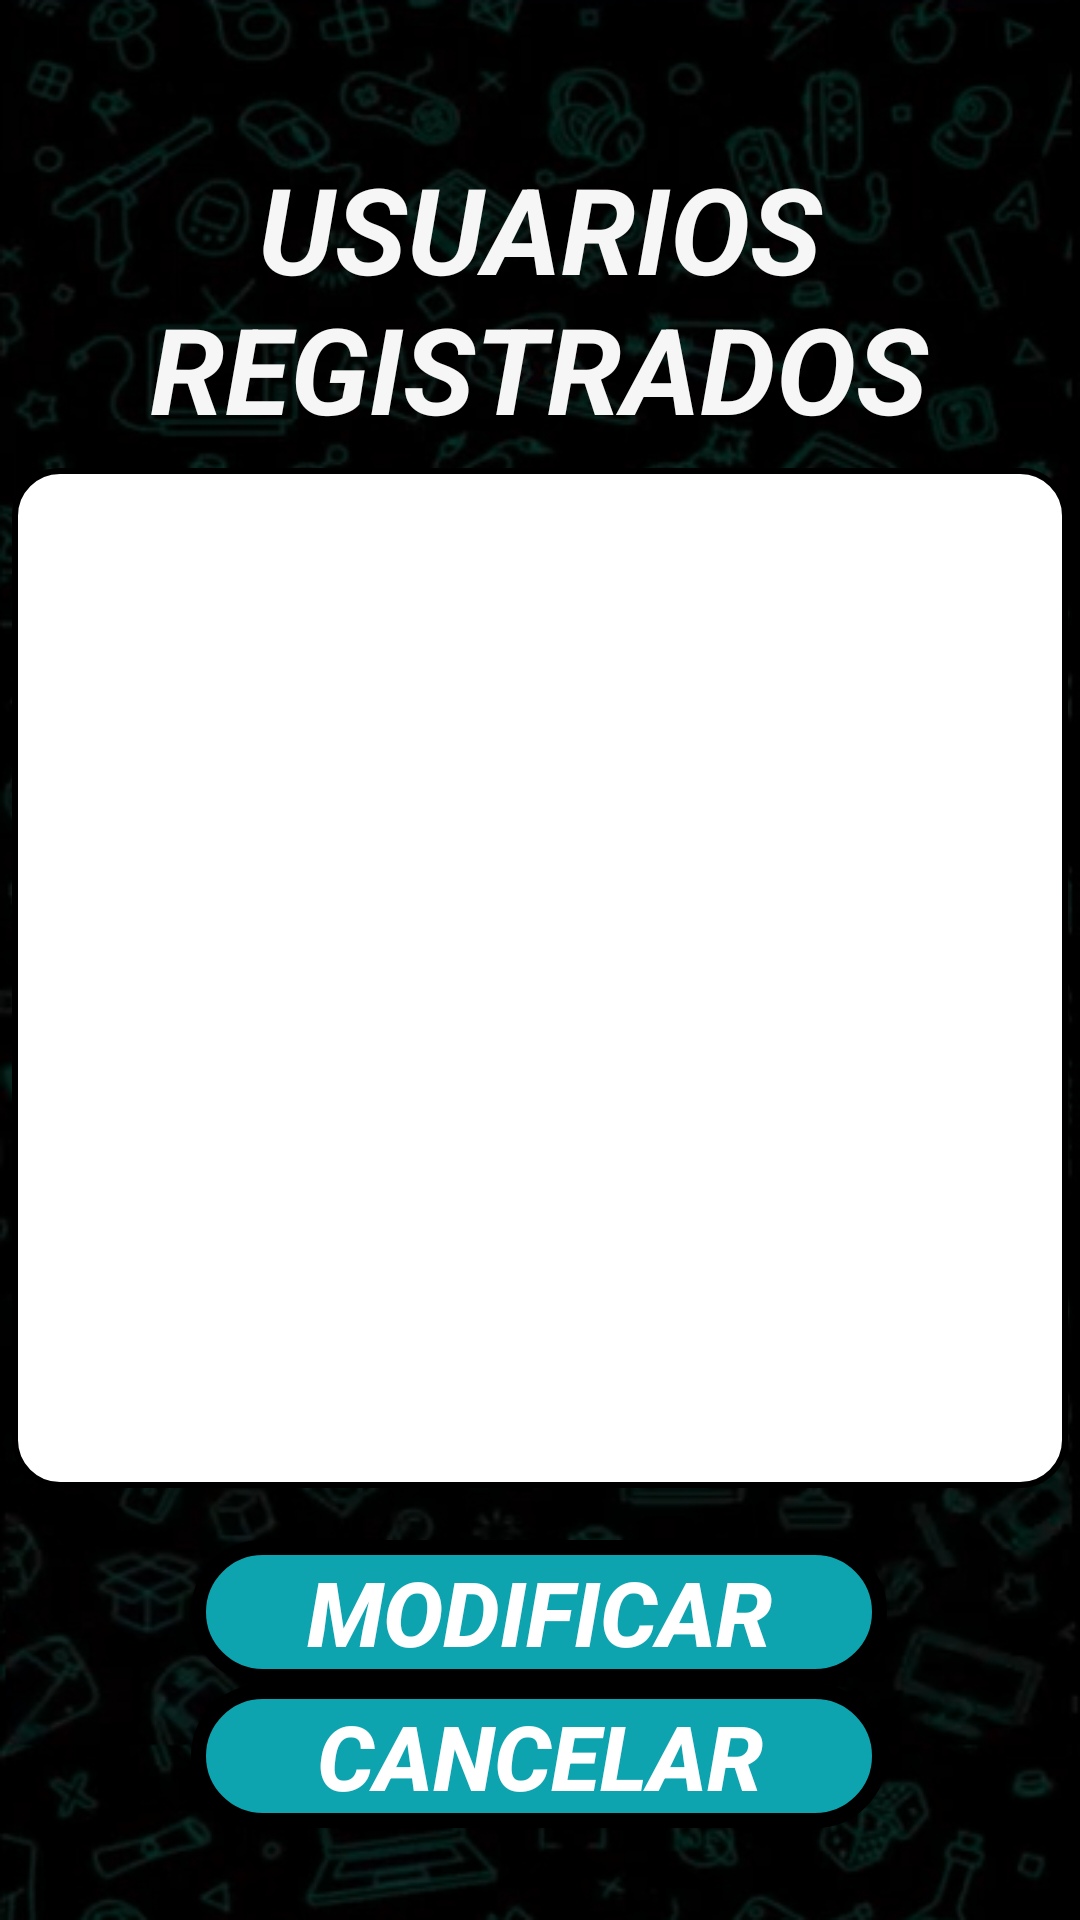

Layout XML and referenced resources for this Android screen:
<!-- AndroidManifest.xml: application theme Theme.AplicacionSeminarioIntegrador -->
<!-- res/layout/activity_notifications_users_account.xml -->
<?xml version="1.0" encoding="utf-8"?>
<androidx.constraintlayout.widget.ConstraintLayout xmlns:android="http://schemas.android.com/apk/res/android"
    xmlns:app="http://schemas.android.com/apk/res-auto"
    xmlns:tools="http://schemas.android.com/tools"
    android:layout_width="match_parent"
    android:layout_height="match_parent"
    tools:context=".view.NotificationsUsersAccount"
    android:background="@drawable/img_backgroundapp">

    <GridView
        android:id="@+id/grid1"
        android:layout_width="352dp"
        android:layout_height="340dp"
        android:background="@drawable/btn_border_button_white"
        android:text="TextView"
        app:layout_constraintBottom_toBottomOf="parent"
        app:layout_constraintEnd_toEndOf="parent"
        app:layout_constraintHorizontal_bias="0.49"
        app:layout_constraintStart_toStartOf="parent"
        app:layout_constraintTop_toBottomOf="@+id/txtUsuariosRegistrados"
        app:layout_constraintVertical_bias="0.087" />

    <TextView
        android:id="@+id/txtUsuariosRegistrados"
        android:layout_width="343dp"
        android:layout_height="93dp"
        android:text="USUARIOS REGISTRADOS"
        android:textAlignment="center"
        android:textColor="#F6F6F6"
        android:textSize="40dp"
        android:textStyle="bold|italic"
        app:layout_constraintBottom_toBottomOf="parent"
        app:layout_constraintEnd_toEndOf="parent"
        app:layout_constraintHorizontal_bias="0.493"
        app:layout_constraintStart_toStartOf="parent"
        app:layout_constraintTop_toTopOf="parent"
        app:layout_constraintVertical_bias="0.09" />

    <Button
        android:id="@+id/btnExitUserAccount"
        android:layout_width="232dp"
        android:layout_height="48dp"
        android:layout_marginBottom="40dp"
        android:background="@drawable/btn_border_buttons"
        android:text="CANCELAR"
        android:textColor="@color/white"
        android:textSize="30sp"
        android:textStyle="bold|italic"
        app:layout_constraintBottom_toBottomOf="parent"
        app:layout_constraintEnd_toEndOf="parent"
        app:layout_constraintHorizontal_bias="0.497"
        app:layout_constraintStart_toStartOf="parent"
        app:layout_constraintTop_toBottomOf="@+id/btnModifyUser"
        app:layout_constraintVertical_bias="0.0" />

    <Button
        android:id="@+id/btnModifyUser"
        android:layout_width="232dp"
        android:layout_height="48dp"
        android:background="@drawable/btn_border_buttons"
        android:text="MODIFICAR"
        android:textColor="@color/white"
        android:textSize="30sp"
        android:textStyle="bold|italic"
        app:layout_constraintBottom_toBottomOf="parent"
        app:layout_constraintEnd_toEndOf="parent"
        app:layout_constraintHorizontal_bias="0.497"
        app:layout_constraintStart_toStartOf="parent"
        app:layout_constraintTop_toBottomOf="@+id/grid1"
        app:layout_constraintVertical_bias="0.18" />
</androidx.constraintlayout.widget.ConstraintLayout>
<!-- resources referenced by this layout -->
<resources>
  <!-- drawable btn_border_button_white (drawable) -->
  <?xml version="1.0" encoding="utf-8"?>
  <shape xmlns:android="http://schemas.android.com/apk/res/android">
      <solid android:color="#FFFFFF"></solid>
      <stroke android:width="2dp" android:color="@color/black"></stroke>
      <corners android:radius="15dp"></corners>
  </shape>
  <!-- drawable btn_border_buttons (drawable) -->
  <?xml version="1.0" encoding="utf-8"?>
  <shape xmlns:android="http://schemas.android.com/apk/res/android">
      <solid android:color="#0ea4af"></solid>
      <stroke android:width="5dp" android:color="@color/black"></stroke>
      <corners android:radius="30dp"></corners>
  </shape>
  <!-- drawable img_backgroundapp: png bitmap (drawable, 307293 bytes) -->
  <style name="Theme.AplicacionSeminarioIntegrador" parent="Base.Theme.AplicacionSeminarioIntegrador" />
  <style name="Base.Theme.AplicacionSeminarioIntegrador" parent="Theme.AppCompat.Light.NoActionBar">
          
          
      </style>
  <!-- not gathered from this repository: default colours our renderer supplied (Android Studio template values) -->
  <color name="black">#FF000000</color>
  <color name="white">#FFFFFFFF</color>
</resources>
